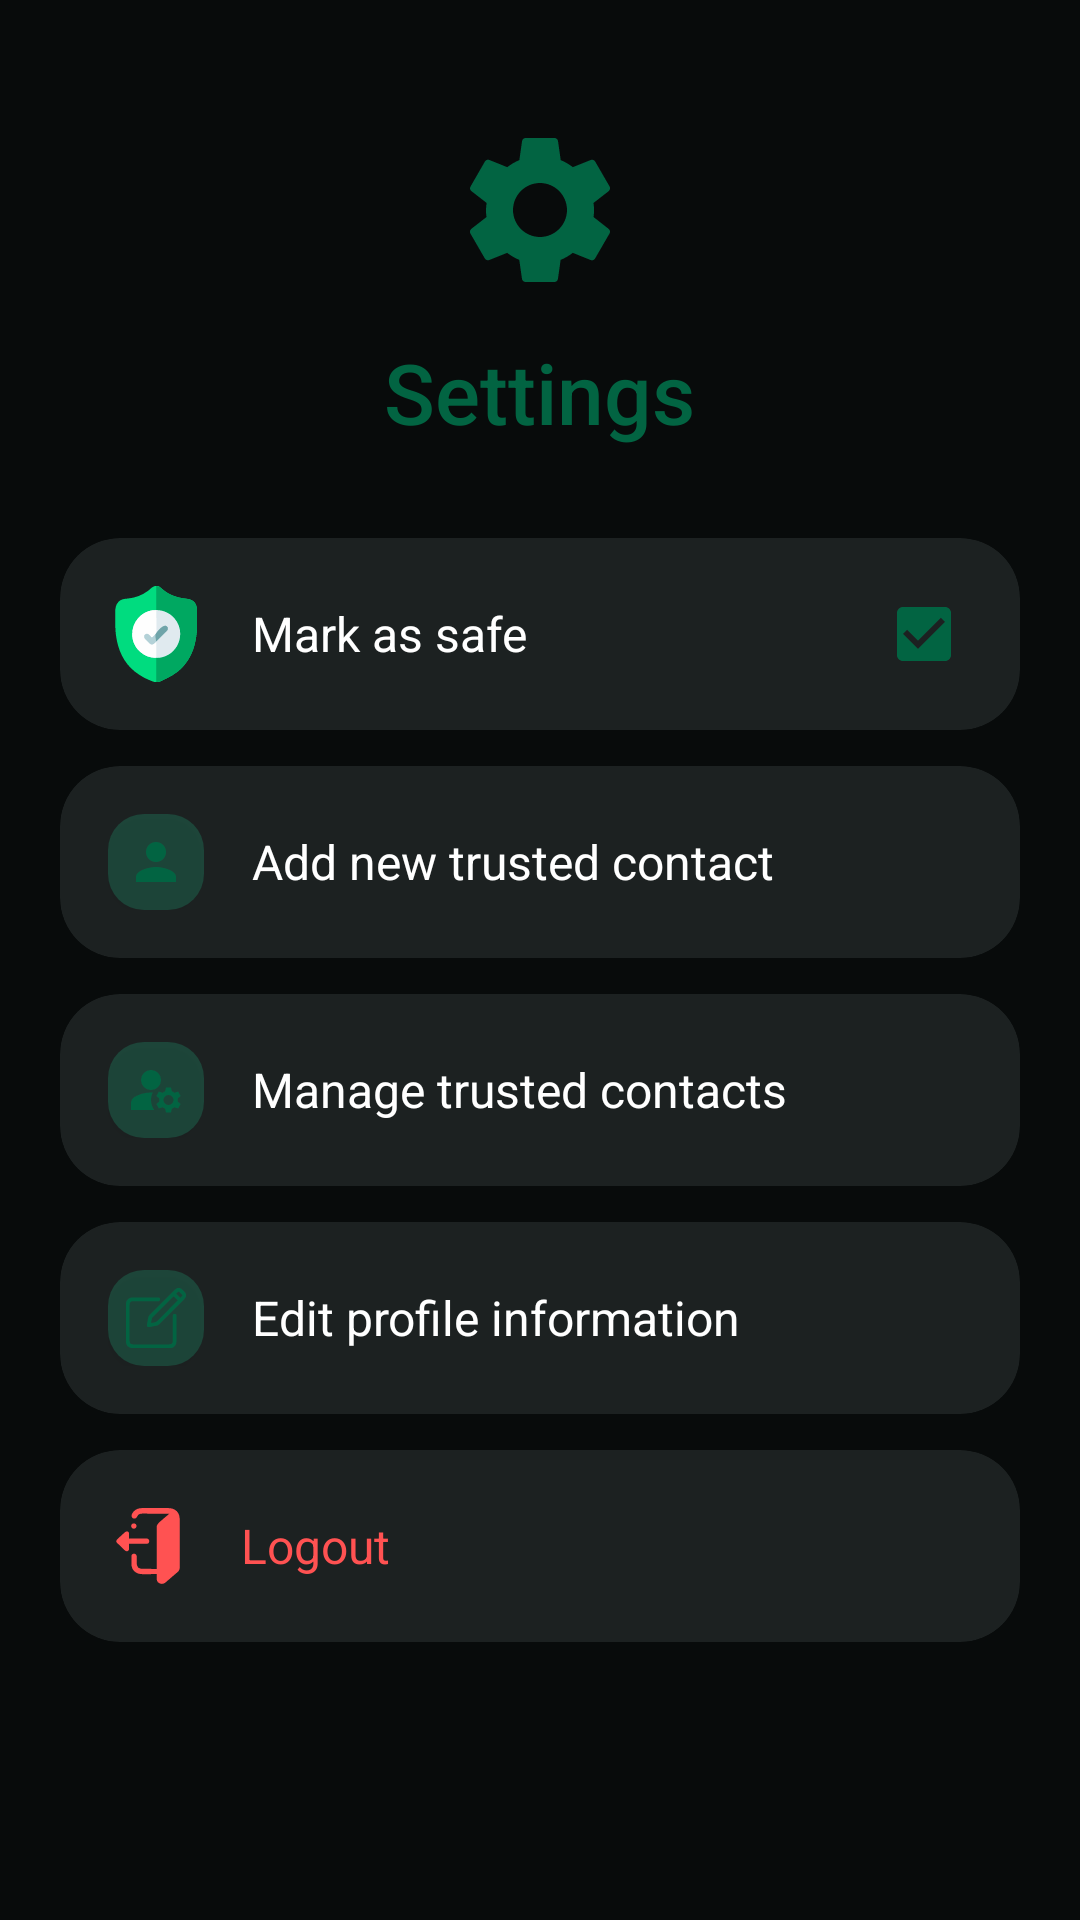

Write the Android layout XML for this screen, with the resource values it uses.
<!-- AndroidManifest.xml: application theme Theme.SafeSphere_dark -->
<!-- res/layout/fragment_settings.xml -->
<?xml version="1.0" encoding="utf-8"?>
<ScrollView xmlns:android="http://schemas.android.com/apk/res/android"
    xmlns:app="http://schemas.android.com/apk/res-auto"
    android:layout_width="match_parent"
    android:layout_height="match_parent"
    android:background="?attr/android:colorBackground"
    android:scrollbars="none">

    <LinearLayout
        android:layout_width="match_parent"
        android:layout_height="wrap_content"
        android:orientation="vertical"
        android:padding="20dp">

        <ImageView
            android:layout_width="60dp"
            android:layout_height="60dp"
            android:layout_gravity="center_horizontal"
            android:layout_marginTop="20dp"
            android:src="@drawable/ic_settings"
            app:tint="?attr/colorPrimary" />

        <TextView
            android:layout_width="wrap_content"
            android:layout_height="wrap_content"
            android:layout_gravity="center_horizontal"
            android:layout_marginTop="12dp"
            android:layout_marginBottom="30dp"
            android:fontFamily="sans-serif-medium"
            android:text="Settings"
            android:textColor="?attr/colorPrimary"
            android:textSize="28sp" />

        <androidx.cardview.widget.CardView
            android:layout_width="match_parent"
            android:layout_height="wrap_content"
            android:layout_marginBottom="12dp"
            app:cardBackgroundColor="?attr/colorOnPrimary"
            app:cardCornerRadius="20dp"
            app:cardElevation="0dp"
            app:strokeColor="#1A888888"
            android:foreground="?attr/selectableItemBackgroundBorderless">

            <LinearLayout
                android:layout_width="match_parent"
                android:layout_height="wrap_content"
                android:gravity="center_vertical"
                android:padding="16dp">

                <ImageView
                    android:layout_width="32dp"
                    android:layout_height="32dp"
                    android:src="@drawable/ic_safe" />

                <TextView
                    android:layout_width="0dp"
                    android:layout_height="wrap_content"
                    android:layout_marginStart="16dp"
                    android:layout_weight="1"
                    android:text="Mark as safe"
                    android:textColor="?attr/android:textColor"
                    android:textSize="16sp" />

                <com.google.android.material.checkbox.MaterialCheckBox
                    android:id="@+id/checkbox_safe"
                    android:layout_width="wrap_content"
                    android:layout_height="wrap_content"
                    android:checked="true"
                    app:buttonTint="?attr/colorPrimary"
                    android:minWidth="0dp"
                    android:minHeight="0dp"
                    app:useMaterialThemeColors="true" />
            </LinearLayout>
        </androidx.cardview.widget.CardView>

        <androidx.cardview.widget.CardView
            android:id="@+id/cardAddContact"
            android:layout_width="match_parent"
            android:layout_height="wrap_content"
            android:layout_marginBottom="12dp"
            app:cardBackgroundColor="?attr/colorOnPrimary"
            app:cardCornerRadius="20dp"
            app:cardElevation="0dp"
            app:strokeColor="#1A888888"
            android:foreground="?attr/selectableItemBackgroundBorderless">

            <LinearLayout
                android:layout_width="match_parent"
                android:layout_height="wrap_content"
                android:gravity="center_vertical"
                android:padding="16dp">

                <ImageView
                    android:layout_width="32dp"
                    android:layout_height="32dp"
                    style="@style/IconButton"
                    android:padding="6dp"
                    android:src="@drawable/ic_person"
                    app:tint="?attr/colorPrimary" />

                <TextView
                    android:layout_width="0dp"
                    android:layout_height="wrap_content"
                    android:layout_marginStart="16dp"
                    android:layout_weight="1"
                    android:text="Add new trusted contact"
                    android:textColor="?attr/android:textColor"
                    android:textSize="16sp" />

                <ImageView
                    android:layout_width="20dp"
                    android:layout_height="20dp"
                    android:src="@drawable/ic_arrow_right_smooth"
                    app:tint="#9E9E9E" />
            </LinearLayout>
        </androidx.cardview.widget.CardView>

        <androidx.cardview.widget.CardView
            android:id="@+id/cardManageContacts"
            android:layout_width="match_parent"
            android:layout_height="wrap_content"
            android:layout_marginBottom="12dp"
            app:cardBackgroundColor="?attr/colorOnPrimary"
            app:cardCornerRadius="20dp"
            app:cardElevation="0dp"
            app:strokeColor="#1A888888"
            android:foreground="?attr/selectableItemBackgroundBorderless">

            <LinearLayout
                android:layout_width="match_parent"
                android:layout_height="wrap_content"
                android:gravity="center_vertical"
                android:padding="16dp">

                <ImageView
                    android:layout_width="32dp"
                    android:layout_height="32dp"
                    style="@style/IconButton"
                    android:padding="6dp"
                    android:src="@drawable/ic_manage"
                    app:tint="?attr/colorPrimary" />

                <TextView
                    android:textColor="?attr/android:textColor"
                    android:layout_width="0dp"
                    android:layout_height="wrap_content"
                    android:layout_marginStart="16dp"
                    android:layout_weight="1"
                    android:text="Manage trusted contacts"
                    android:textSize="16sp" />

                <ImageView
                    android:layout_width="20dp"
                    android:layout_height="20dp"
                    android:src="@drawable/ic_arrow_right_smooth"
                    app:tint="#9E9E9E" />
            </LinearLayout>
        </androidx.cardview.widget.CardView>

        <androidx.cardview.widget.CardView
            android:id="@+id/cardEditProfile"
            android:layout_width="match_parent"
            android:layout_height="wrap_content"
            android:layout_marginBottom="12dp"
            app:cardBackgroundColor="?attr/colorOnPrimary"
            app:cardCornerRadius="20dp"
            app:cardElevation="0dp"
            app:strokeColor="#1A888888"
            android:foreground="?attr/selectableItemBackgroundBorderless">

            <LinearLayout
                android:layout_width="match_parent"
                android:layout_height="wrap_content"
                android:gravity="center_vertical"
                android:padding="16dp">

                <ImageView
                    android:layout_width="32dp"
                    android:layout_height="32dp"
                    style="@style/IconButton"
                    android:padding="6dp"
                    android:src="@drawable/ic_editing"
                    app:tint="?attr/colorPrimary" />

                <TextView
                    android:textColor="?attr/android:textColor"
                    android:layout_width="0dp"
                    android:layout_height="wrap_content"
                    android:layout_marginStart="16dp"
                    android:layout_weight="1"
                    android:text="Edit profile information"
                    android:textSize="16sp" />

                <ImageView
                    android:layout_width="20dp"
                    android:layout_height="20dp"
                    android:src="@drawable/ic_arrow_right_smooth"
                    app:tint="#9E9E9E" />
            </LinearLayout>
        </androidx.cardview.widget.CardView>

        <androidx.cardview.widget.CardView
            android:id="@+id/cardLogout"
            android:layout_width="match_parent"
            android:layout_height="wrap_content"
            android:foreground="?attr/selectableItemBackgroundBorderless"
            android:layout_marginBottom="12dp"
            app:cardBackgroundColor="?attr/colorOnPrimary"
            app:cardCornerRadius="20dp"
            app:cardElevation="0dp"
            app:strokeColor="#1A888888">

            <LinearLayout
                android:layout_width="match_parent"
                android:layout_height="wrap_content"
                android:gravity="center_vertical"
                android:padding="16dp">

                <com.google.android.material.button.MaterialButton
                    android:layout_width="38dp"
                    android:layout_marginLeft="-10dp"
                    android:layout_height="32dp"
                    android:background="@android:color/transparent"
                    app:icon="@drawable/ic_logout"
                    app:iconTint="#FF5252"
                    app:iconSize="34dp"
                    android:padding="6dp"
                    android:src="@drawable/ic_logout" />
                <TextView
                android:layout_width="0dp"
                android:layout_height="wrap_content"
                android:layout_marginStart="16dp"
                android:layout_weight="1"
                android:text="Logout"
                android:textColor="#FF5252"
                android:textSize="16sp" />

                <ImageView
                    android:layout_width="20dp"
                    android:layout_height="20dp"
                    android:src="@drawable/ic_arrow_right_smooth"
                    app:tint="#9E9E9E" />
            </LinearLayout>
        </androidx.cardview.widget.CardView>

    </LinearLayout>
</ScrollView>
<!-- resources referenced by this layout -->
<resources>
  <!-- drawable ic_manage (drawable) -->
  <vector xmlns:android="http://schemas.android.com/apk/res/android" android:height="24dp" android:tint="#0CADF3" android:viewportHeight="24" android:viewportWidth="24" android:width="24dp">
        
      <path android:fillColor="@android:color/white" android:pathData="M10,8m-4,0a4,4 0,1 1,8 0a4,4 0,1 1,-8 0"/>
        
      <path android:fillColor="@android:color/white" android:pathData="M10.67,13.02C10.45,13.01 10.23,13 10,13c-2.42,0 -4.68,0.67 -6.61,1.82C2.51,15.34 2,16.32 2,17.35V20h9.26C10.47,18.87 10,17.49 10,16C10,14.93 10.25,13.93 10.67,13.02z"/>
        
      <path android:fillColor="@android:color/white" android:pathData="M20.75,16c0,-0.22 -0.03,-0.42 -0.06,-0.63l1.14,-1.01l-1,-1.73l-1.45,0.49c-0.32,-0.27 -0.68,-0.48 -1.08,-0.63L18,11h-2l-0.3,1.49c-0.4,0.15 -0.76,0.36 -1.08,0.63l-1.45,-0.49l-1,1.73l1.14,1.01c-0.03,0.21 -0.06,0.41 -0.06,0.63s0.03,0.42 0.06,0.63l-1.14,1.01l1,1.73l1.45,-0.49c0.32,0.27 0.68,0.48 1.08,0.63L16,21h2l0.3,-1.49c0.4,-0.15 0.76,-0.36 1.08,-0.63l1.45,0.49l1,-1.73l-1.14,-1.01C20.72,16.42 20.75,16.22 20.75,16zM17,18c-1.1,0 -2,-0.9 -2,-2s0.9,-2 2,-2s2,0.9 2,2S18.1,18 17,18z"/>
      
  </vector>
  <!-- drawable ic_person (drawable) -->
  <vector xmlns:android="http://schemas.android.com/apk/res/android" android:height="24dp" android:tint="?attr/colorPrimary" android:viewportHeight="24" android:viewportWidth="24" android:width="24dp">
        
      <path
          android:fillColor="@android:color/white" android:pathData="M12,12c2.21,0 4,-1.79 4,-4s-1.79,-4 -4,-4 -4,1.79 -4,4 1.79,4 4,4zM12,14c-2.67,0 -8,1.34 -8,4v2h16v-2c0,-2.66 -5.33,-4 -8,-4z"/>
      
  </vector>
  <style name="IconButton" parent="Widget.AppCompat.Button">
          <item name="android:layout_width">@dimen/_36sdp</item>
          <item name="android:layout_height">@dimen/_36sdp</item>
          <item name="android:background">@drawable/icon_button_background</item>
          <item name="android:padding">@dimen/_8sdp</item>
          <item name="android:gravity">center</item>
          <item name="android:textColor">?attr/colorPrimary</item>
          <item name="android:textAllCaps">false</item>
      </style>
  <style name="Theme.SafeSphere_dark" parent="Theme.MaterialComponents.DayNight.NoActionBar">
          <item name="colorPrimary">@color/teal</item>
          <item name="colorPrimaryVariant">@color/teal_spray</item>
          <item name="colorOnPrimary">@color/secondary_black</item>
          <item name="android:colorBackground">@color/night_mode</item>
          <item name="android:textColor">@color/white</item>
      </style>
  <!-- drawable icon_button_background (drawable) -->
  <ripple xmlns:android="http://schemas.android.com/apk/res/android"
      android:color="?attr/colorControlHighlight">
      <item>
          <shape android:shape="rectangle">
              <solid android:color="?attr/colorPrimaryVariant" />
              <corners android:radius="12dp" />
          </shape>
      </item>
  </ripple>
  <color name="teal">#026442</color>
  <color name="teal_spray">#3121DA9D</color>
  <color name="secondary_black">#A1292E2E</color>
  <color name="night_mode">#080B0B</color>
  <color name="white">#FFFFFF</color>
</resources>
